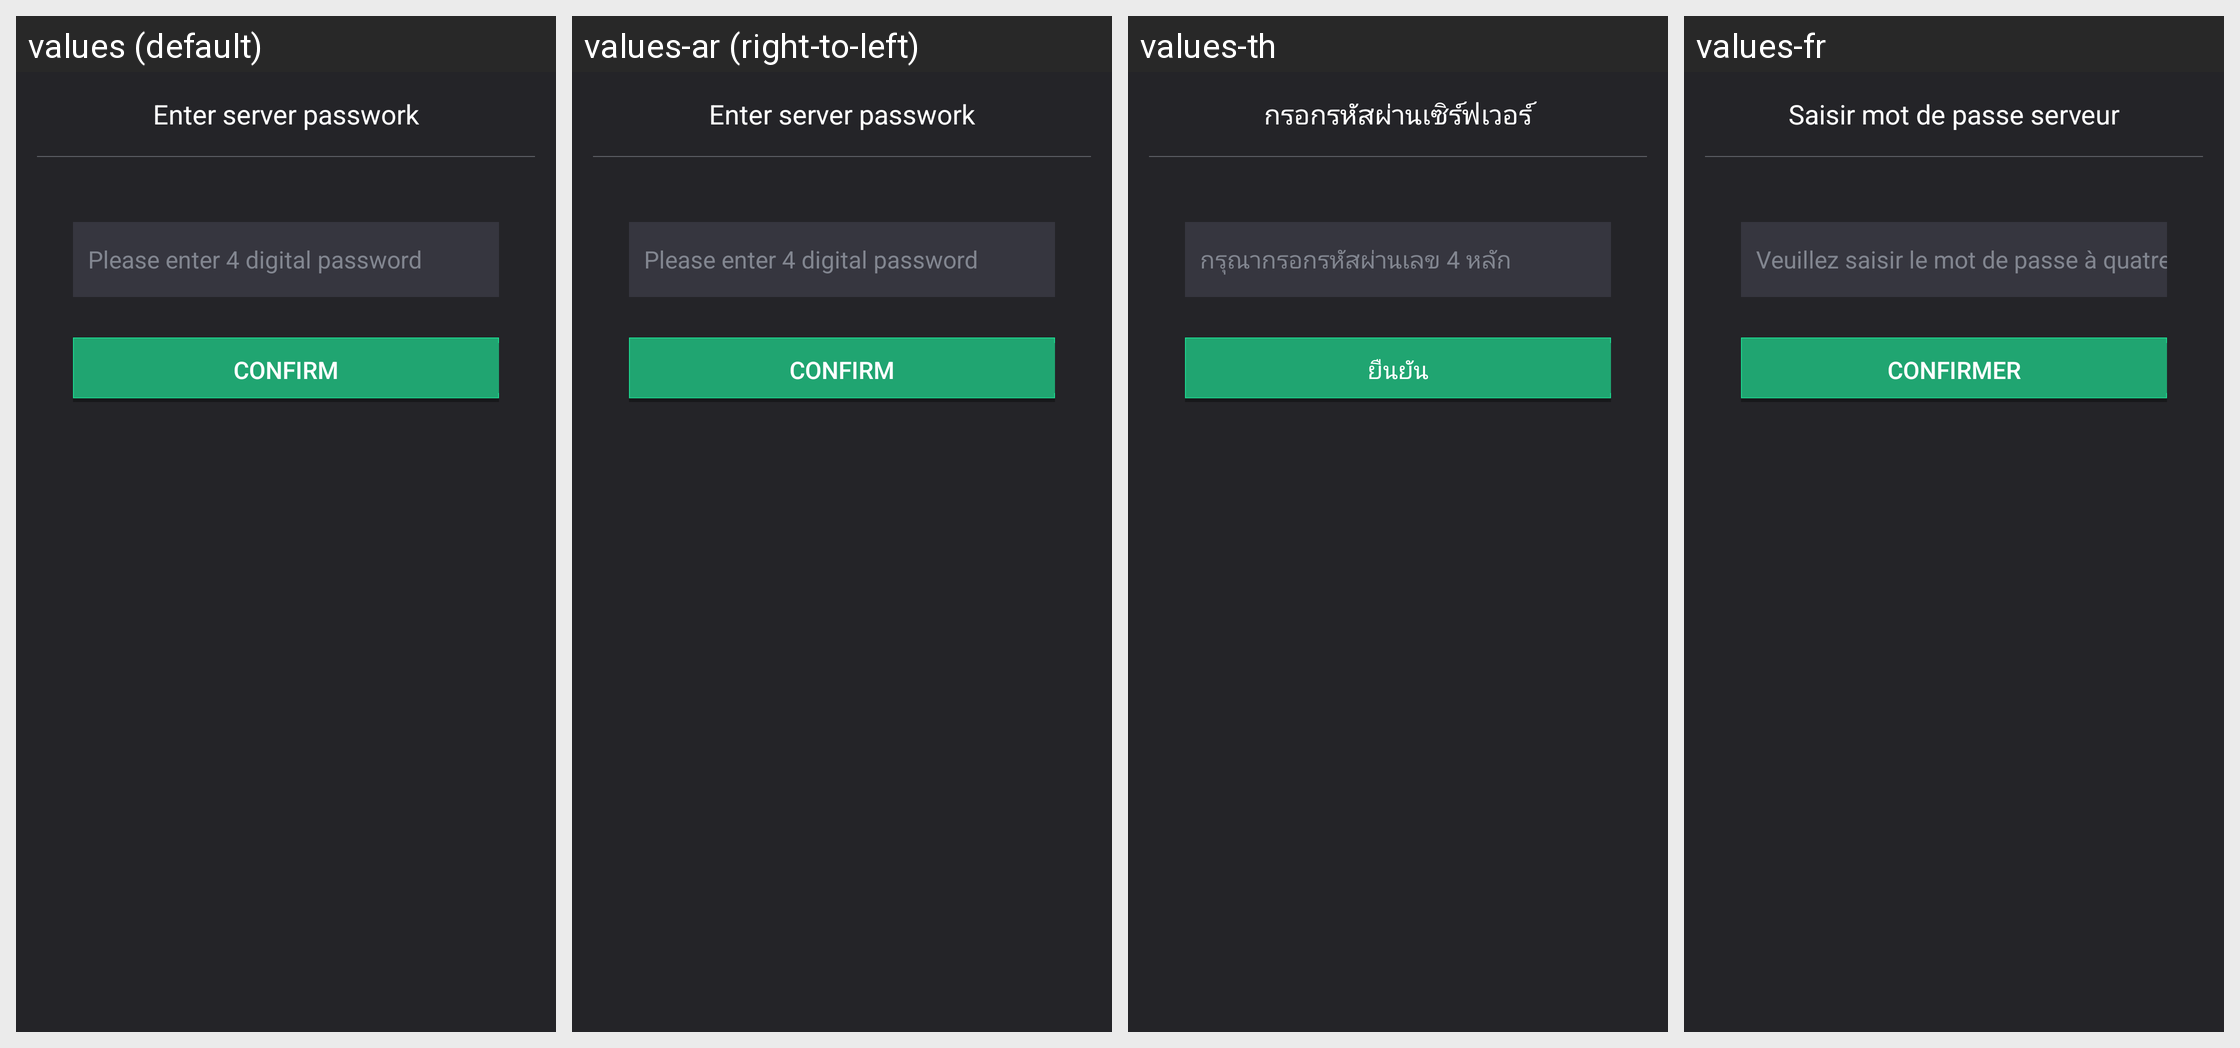

For this localized Android screen grid, give each drawn string resource with its value in every locale shown.
Android screen res/layout/dialog_password_input.xml rendered under 4 locales, left to right: values (default), values-ar (right-to-left), values-th, values-fr. Device: Nexus 5 (rendered at 1080×1920; each locale shown at half size, 540×960, under a caption strip naming it); theme AppTheme.
Other locales in the repository, not shown: values-af, values-bg, values-bn, values-ca, values-cs, values-da, values-de, values-el, values-en, values-en-rGB, values-es, values-fa, values-fi, values-gu, values-hi, values-hr, values-hu, values-in, values-it, values-iw, values-ja, values-kn, values-ko, values-mr, values-ms, values-nb, values-nl, values-pa, values-pl, values-pt, values-pt-rPT, values-ro, values-ru, values-sk, values-sr, values-sv, values-sw, values-ta, values-tl, values-tr, values-uk, values-ur, values-vi, values-zh, values-zh-rCN, values-zh-rHK, values-zh-rTW.
Strings drawn on this screen, with the default value and each locale's value (text and hints the layout hard-codes, and strings that could not be matched under every locale, appear in the picture but are not listed):

input_room_paswd_tip
  values: Enter server passwork
  values-ar: Enter server passwork  [not translated; the default value is used]
  values-th: กรอกรหัสผ่านเซิร์ฟเวอร์
  values-fr: Saisir mot de passe serveur

input_num_to_set_paswd_tip
  values: Please enter 4 digital password
  values-ar: Please enter 4 digital password  [not translated; the default value is used]
  values-th: กรุณากรอกรหัสผ่านเลข 4 หลัก
  values-fr: Veuillez saisir le mot de passe à quatre chiffres

confirm_txt
  values: Confirm
  values-ar: Confirm  [not translated; the default value is used]
  values-th: ยืนยัน
  values-fr: Confirmer
